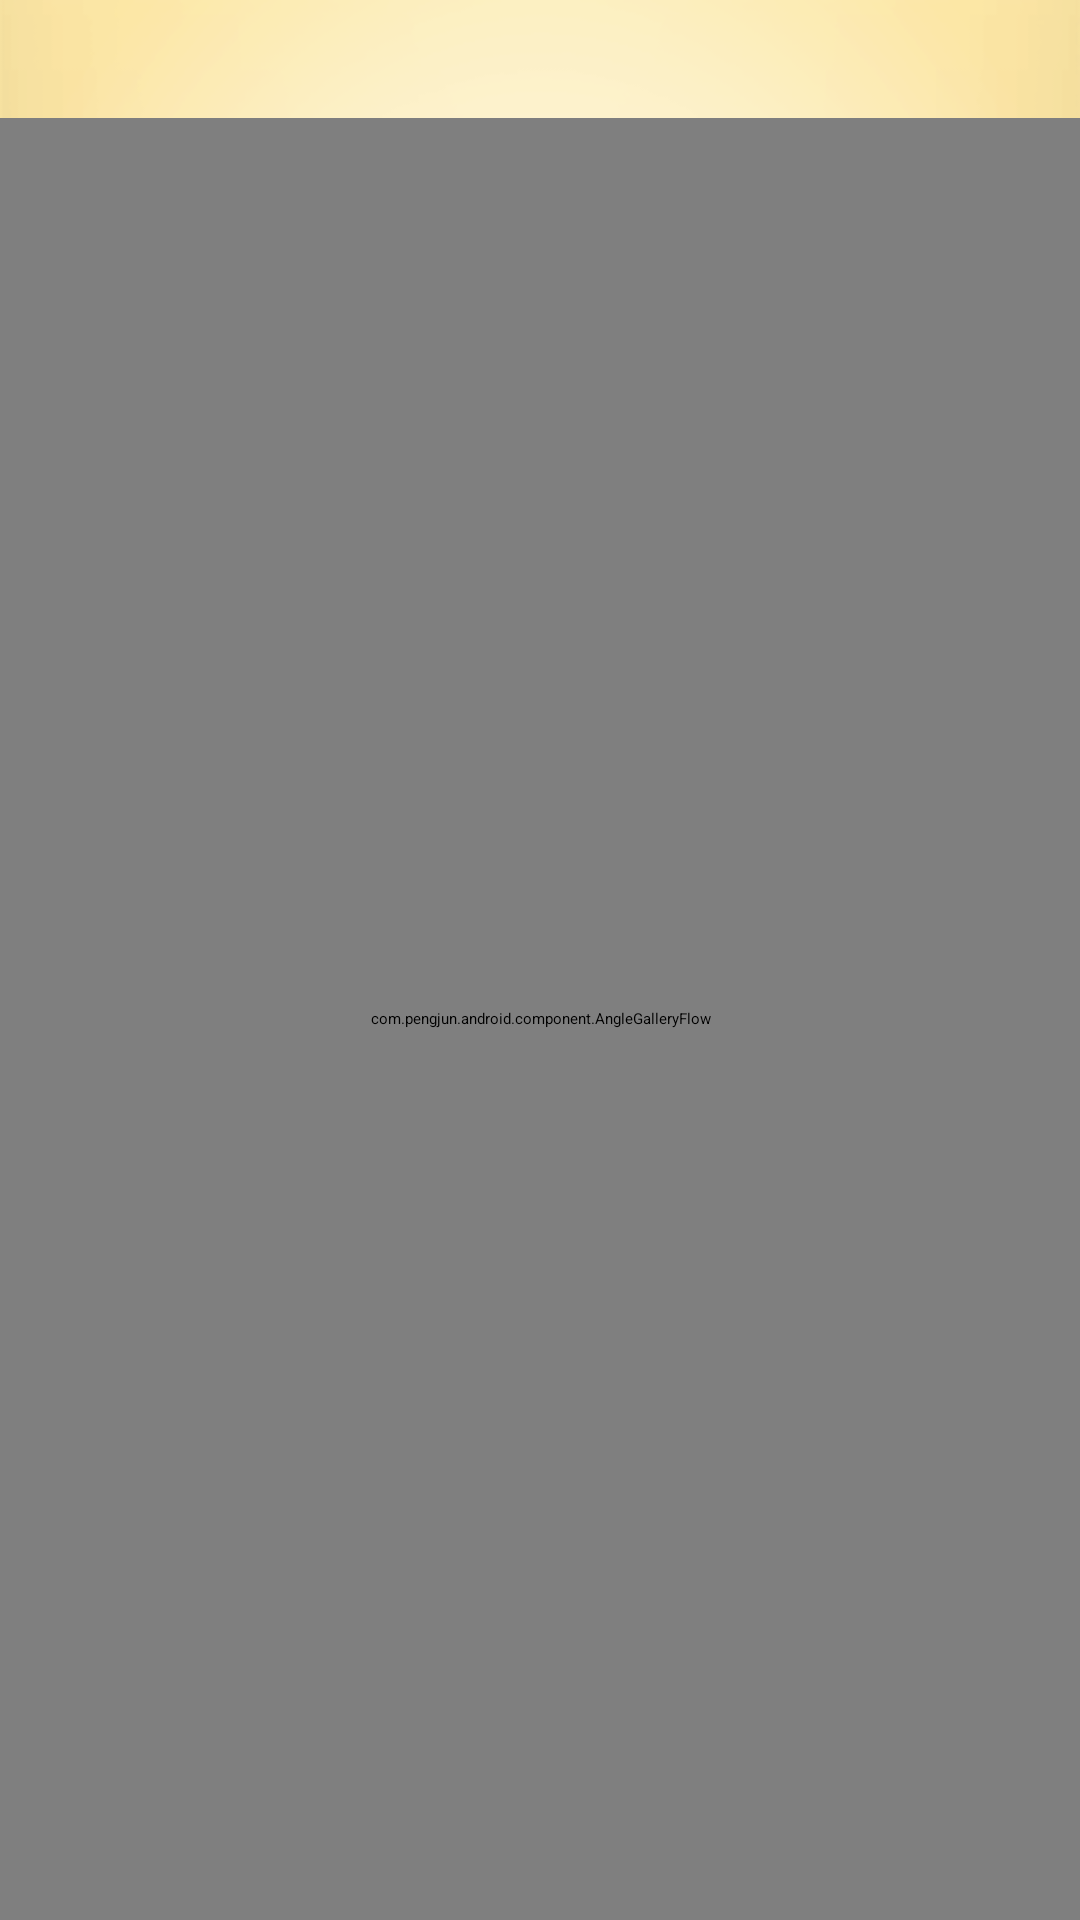

Write the Android layout XML for this screen, with the resource values it uses.
<!-- AndroidManifest.xml: application theme KATheme -->
<!-- res/layout/ar_chart.xml -->
<?xml version="1.0" encoding="utf-8"?>
<RelativeLayout xmlns:android="http://schemas.android.com/apk/res/android"
    android:layout_width="fill_parent"
    android:layout_height="fill_parent"
    android:orientation="vertical" >

    <TextView 
        style="@style/TopTitleTextStyle"
        android:id="@+id/tvTilte"
        android:layout_marginTop="10dp"
        android:layout_width="wrap_content"
        android:layout_centerHorizontal="true"
        android:layout_height="wrap_content"
        android:text="@string/chooseChart"/>
    
    <com.pengjun.android.component.AngleGalleryFlow
        android:id="@+id/gfChart"
        android:layout_below="@+id/tvTilte"
        android:layout_width="fill_parent"
        android:layout_height="fill_parent"/>
    
    <RelativeLayout
        android:layout_width="fill_parent"
        android:layout_height="fill_parent" >
        <ProgressBar
            android:id="@+id/pbLoad"
            android:layout_width="wrap_content"
            android:layout_height="wrap_content"
            android:layout_centerInParent="true"
            android:indeterminateDrawable="@drawable/progress_style_xml"
            android:visibility="gone" />
    </RelativeLayout>

</RelativeLayout>
<!-- resources referenced by this layout -->
<resources>
  <!-- drawable progress_style_xml (drawable) -->
  <?xml version="1.0" encoding="utf-8"?>
  <rotate xmlns:android="http://schemas.android.com/apk/res/android"
      android:fromDegrees="0"
      android:pivotX="50%"
      android:pivotY="50%"
      android:toDegrees="360" >
  
      <shape
          android:innerRadiusRatio="3"
          android:shape="ring"
          android:thicknessRatio="8"
          android:useLevel="false" >
  
          <gradient
              android:centerColor="@color/lightskyblue"
              android:centerY="0.50"
              android:endColor="@color/lightskyblue"
              android:startColor="@color/white"
              android:type="sweep"
              android:useLevel="false" />
      </shape>
  
  </rotate>
  <string name="chooseChart">请选择显示图表类型</string>
  <style name="TopTitleTextStyle">
          <item name="android:textColor">@color/skyblue</item>
          <item name="android:textSize">20sp</item>
          <item name="android:textStyle">bold</item>
      </style>
  <style name="KATheme">
          <item name="android:windowContentOverlay">@null</item>
          <item name="android:background">@android:color/transparent</item>
          <item name="android:windowBackground">@drawable/background</item>
      </style>
  <!-- drawable background: png bitmap (drawable-hdpi, 175784 bytes) -->
  <!-- not gathered from this repository: default colours our renderer supplied (Android Studio template values) -->
  <color name="white">#FFFFFFFF</color>
</resources>
